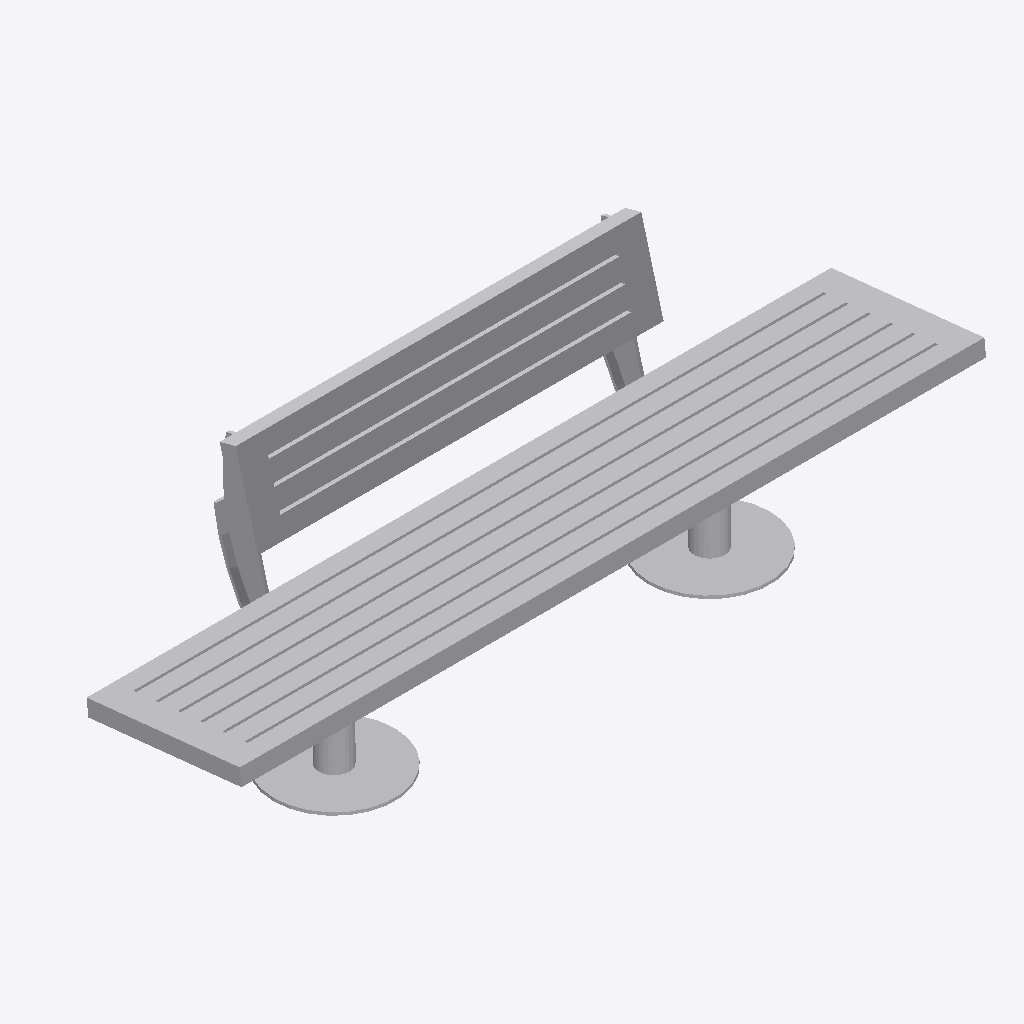
Isometric view of an IFC building model (IFC-SPF (STEP), schema IFC2X3, length unit metre), seen from the south-west, elements coloured by IFC class: 1 other element (light grey).
Extent 2.5 m × 0.7 m × 0.8 m (x, y, z). Storeys (1): Port De Barcelona at 0.00 m. Elements (1): 1 IfcFurnishingElement.

HEADER;
FILE_DESCRIPTION(('ViewDefinition [CoordinationView_V2.0]'),'2;1');
FILE_NAME('','',(''),(''),'','','');
FILE_SCHEMA(('IFC2X3'));
ENDSEC;
DATA;
#105=IFCPROJECT('34UKVHeH5CHvrwyycS_2aZ',$,'Port De Barcelona',$,$,'Port De Barcelona','Port De Barcelona',(#97),#92);
#130=IFCSITE('34UKVHeH5CHvrwyycS_2aX',$,'Default',$,$,#127,$,$,.ELEMENT.,(42,21,31,181945),(-71,-3,-24,-263305),0.0,$,$);
#115=IFCBUILDING('34UKVHeH5CHvrwyycS_2aY',$,'Port De Barcelona',$,$,#32,$,'Port De Barcelona',.ELEMENT.,$,$,$);
#124=IFCBUILDINGSTOREY('34UKVHeH5CHvrwyybZ1_NS',$,'Port De Barcelona',$,'Level:8mm Head',#122,$,'Port De Barcelona',.ELEMENT.,0.0);
#3536=IFCFURNISHINGELEMENT('3Dh7qL0eD4Bv8DhLTMyiA8',$,'APBCN-URB-MOB-Banco_Madera_NuRespaldo:2460-1340:258689',$,'APBCN-URB-MOB-Banco_Madera_NuRespaldo:2460-1340',#3534,#3529,'258689');
ENDSEC;
